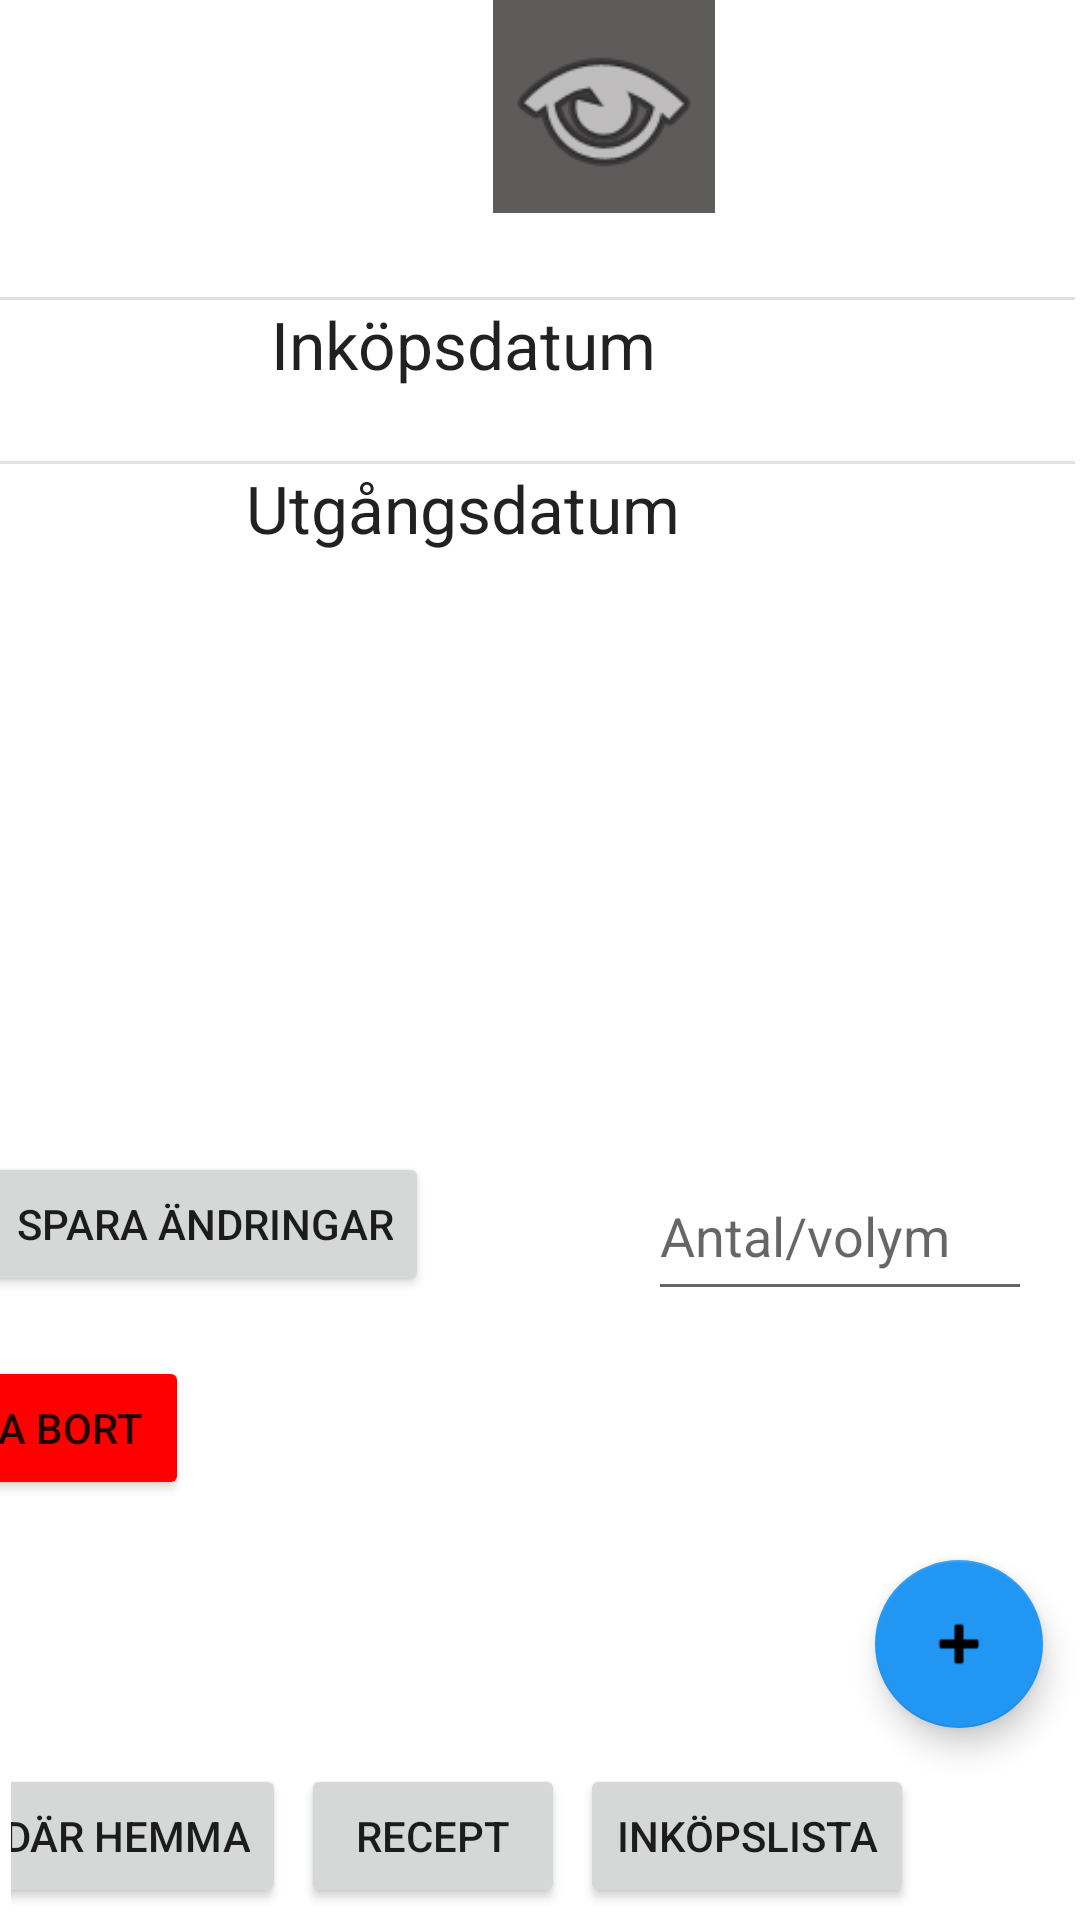

Produce the Android XML layout that renders to this screen, including the resource entries it uses.
<!-- AndroidManifest.xml: application theme Theme.FoodPlanner_prototype -->
<!-- res/layout/activity_specific_ingredient.xml -->
<?xml version="1.0" encoding="utf-8"?>
<androidx.constraintlayout.widget.ConstraintLayout xmlns:android="http://schemas.android.com/apk/res/android"
    xmlns:app="http://schemas.android.com/apk/res-auto"
    xmlns:tools="http://schemas.android.com/tools"
    android:layout_width="match_parent"
    android:layout_height="match_parent"
    tools:context=".SpecificIngredientActivity">

    <include
        android:id="@+id/include8"
        layout="@layout/home_settings_button_group"
        android:layout_width="wrap_content"
        android:layout_height="wrap_content"
        android:layout_marginEnd="4dp"
        app:layout_constraintEnd_toEndOf="parent"
        app:layout_constraintTop_toTopOf="parent" />

    <LinearLayout
        android:id="@+id/linearLayout"
        android:layout_width="408dp"
        android:layout_height="301dp"
        android:layout_marginEnd="2dp"
        android:layout_marginBottom="33dp"
        android:background="@drawable/border"
        android:divider="@color/black"
        android:gravity="center_horizontal"
        android:orientation="vertical"
        app:layout_constraintBottom_toTopOf="@+id/btn_save_ingredient"
        app:layout_constraintEnd_toEndOf="parent">

        <TextView
            android:id="@+id/txt_ingredient"
            android:layout_width="129dp"
            android:layout_height="49dp"
            android:gravity="center"
            android:textAppearance="@style/TextAppearance.AppCompat.Large"
            android:textStyle="bold" />

        <View
            android:id="@+id/divider2"
            android:layout_width="match_parent"
            android:layout_height="1dp"
            android:background="?android:attr/listDivider" />

        <TextView
            android:id="@+id/txtview_inkop"
            android:layout_width="match_parent"
            android:layout_height="wrap_content"
            android:gravity="center"
            android:text="@string/header_bought"
            android:textAppearance="@style/TextAppearance.AppCompat.Large" />

        <TextView
            android:id="@+id/txt_bought"
            android:layout_width="match_parent"
            android:layout_height="wrap_content"
            android:gravity="center"
            android:textAppearance="@style/TextAppearance.AppCompat.Medium" />

        <View
            android:id="@+id/divider"
            android:layout_width="match_parent"
            android:layout_height="1dp"
            android:background="?android:attr/listDivider" />

        <TextView
            android:id="@+id/txtview_utgang"
            android:layout_width="match_parent"
            android:layout_height="wrap_content"
            android:gravity="center"
            android:text="@string/header_out"
            android:textAppearance="@style/TextAppearance.AppCompat.Large" />

        <TextView
            android:id="@+id/txt_out"
            android:layout_width="match_parent"
            android:layout_height="wrap_content"
            android:gravity="center"
            android:textAppearance="@style/TextAppearance.AppCompat.Medium" />
    </LinearLayout>

    <Button
        android:id="@+id/btn_save_ingredient"
        android:layout_width="wrap_content"
        android:layout_height="wrap_content"
        android:layout_marginEnd="217dp"
        android:layout_marginBottom="20dp"
        android:onClick="onSaveClick"
        android:text="@string/save"
        app:layout_constraintBottom_toTopOf="@+id/btn_remove_ingredient"
        app:layout_constraintEnd_toEndOf="parent" />

    <Button
        android:id="@+id/btn_remove_ingredient"
        android:layout_width="wrap_content"
        android:layout_height="wrap_content"
        android:layout_marginEnd="153dp"
        android:layout_marginBottom="12dp"
        android:backgroundTint="@color/red"
        android:onClick="onRemoveClick"
        android:text="@string/remove"
        app:layout_constraintBottom_toTopOf="@+id/include6"
        app:layout_constraintEnd_toStartOf="@+id/edit_quantity" />

    <EditText
        android:id="@+id/edit_quantity"
        android:layout_width="128dp"
        android:layout_height="53dp"
        android:layout_marginTop="33dp"
        android:layout_marginEnd="16dp"
        android:ems="10"
        android:hint="@string/quantity_volume"
        android:inputType="numberSigned"
        app:layout_constraintEnd_toEndOf="parent"
        app:layout_constraintTop_toBottomOf="@+id/linearLayout" />

    <include
        android:id="@+id/include6"
        layout="@layout/lower_button_group"
        android:layout_width="wrap_content"
        android:layout_height="wrap_content"
        android:layout_marginStart="7dp"
        android:layout_marginEnd="16dp"
        android:layout_marginBottom="4dp"
        app:layout_constraintBottom_toBottomOf="parent"
        app:layout_constraintEnd_toEndOf="parent"
        app:layout_constraintHorizontal_bias="0.153"
        app:layout_constraintStart_toStartOf="parent" />

</androidx.constraintlayout.widget.ConstraintLayout>
<!-- res/layout/home_settings_button_group.xml (included above) -->
<androidx.constraintlayout.widget.ConstraintLayout xmlns:android="http://schemas.android.com/apk/res/android"
    xmlns:app="http://schemas.android.com/apk/res-auto"
    xmlns:tools="http://schemas.android.com/tools"
    android:layout_width="match_parent"

    android:layout_height="match_parent">

    <ImageButton
        android:id="@+id/imgbtn_home"
        android:layout_width="74dp"
        android:layout_height="71dp"
        android:layout_marginTop="3dp"
        android:layout_marginEnd="88dp"
        android:background="@color/white"
        android:contentDescription="@string/desc_home"
        android:onClick="setHomeActivity"
        android:scaleType="centerInside"
        app:layout_constraintEnd_toStartOf="@+id/img_logo"
        app:layout_constraintTop_toTopOf="parent"
        app:srcCompat="@drawable/home" />

    <ImageView
        android:id="@+id/img_logo"
        android:layout_width="74dp"
        android:layout_height="71dp"
        android:layout_marginStart="168dp"
        android:background="#5E5B5B"
        android:contentDescription="@string/desc_logo"
        app:layout_constraintStart_toStartOf="parent"
        app:layout_constraintTop_toTopOf="parent"
        app:srcCompat="@android:drawable/ic_menu_view" />

    <ImageButton
        android:id="@+id/imgbtn_settings"
        android:layout_width="74dp"
        android:layout_height="71dp"
        android:layout_marginStart="328dp"
        android:layout_marginTop="4dp"
        android:background="#FFFFFF"
        android:contentDescription="@string/desc_settings"
        android:onClick="setSettingsActivity"
        android:scaleType="centerInside"
        app:layout_constraintStart_toStartOf="parent"
        app:layout_constraintTop_toTopOf="parent"
        app:srcCompat="@drawable/settings" />
</androidx.constraintlayout.widget.ConstraintLayout>
<!-- res/layout/lower_button_group.xml (included above) -->
<?xml version="1.0" encoding="utf-8"?>
<androidx.constraintlayout.widget.ConstraintLayout xmlns:android="http://schemas.android.com/apk/res/android"
    xmlns:app="http://schemas.android.com/apk/res-auto"
    xmlns:tools="http://schemas.android.com/tools"
    android:layout_width="match_parent"
    android:layout_height="match_parent">

    <com.google.android.material.floatingactionbutton.FloatingActionButton
        android:id="@+id/floatbtn_add"
        style="@style/TextAppearance.Compat.Notification.Info"
        android:layout_width="wrap_content"
        android:layout_height="wrap_content"
        android:layout_marginTop="8dp"
        android:layout_marginEnd="16dp"
        android:clickable="true"
        android:onClick="setAddProductActivity"
        android:src="@android:drawable/ic_input_add"
        app:backgroundTint="#2196F3"
        app:layout_constraintEnd_toEndOf="parent"
        app:layout_constraintTop_toTopOf="parent" />

    <LinearLayout
        android:id="@+id/linearLayout4"
        android:layout_width="413dp"
        android:layout_height="48dp"
        android:layout_marginTop="12dp"
        android:orientation="horizontal"
        app:layout_constraintEnd_toEndOf="parent"
        app:layout_constraintTop_toBottomOf="@+id/floatbtn_add">

        <Space
            android:layout_width="5dp"
            android:layout_height="wrap_content" />

        <Button
            android:id="@+id/btn_mat_hemma"
            android:layout_width="wrap_content"
            android:layout_height="wrap_content"
            android:onClick="setMatHemmaActivity"
            android:text="@string/btntext_mat_hemma" />

        <Space
            android:layout_width="5dp"
            android:layout_height="wrap_content" />

        <Button
            android:id="@+id/btn_recept"
            android:layout_width="wrap_content"
            android:layout_height="wrap_content"
            android:onClick="setReceptActivity"
            android:text="@string/btntext_recept" />

        <Space
            android:layout_width="5dp"
            android:layout_height="wrap_content" />

        <Button
            android:id="@+id/btn_inkop"
            android:layout_width="wrap_content"
            android:layout_height="wrap_content"
            android:onClick="setInkopActivity"
            android:text="@string/btntext_inkop" />

        <Space
            android:layout_width="wrap_content"
            android:layout_height="5dp" />
    </LinearLayout>

</androidx.constraintlayout.widget.ConstraintLayout>
<!-- resources referenced by this layout -->
<resources>
  <color name="black">#FF000000</color>
  <color name="red">#FF0000</color>
  <color name="white">#FFFFFFFF</color>
  <string name="btntext_inkop">Inköpslista</string>
  <string name="btntext_mat_hemma">Mat där hemma</string>
  <string name="btntext_recept">Recept</string>
  <string name="desc_home">Knapp för att komma till hem-sidan</string>
  <string name="desc_logo">Bild på FoodPlanners logga</string>
  <string name="desc_settings">Knapp för att komma till inställningar</string>
  <string name="header_bought">Inköpsdatum</string>
  <string name="header_out">Utgångsdatum</string>
  <string name="quantity_volume">Antal/volym</string>
  <string name="remove">Ta bort</string>
  <string name="save">Spara ändringar</string>
  <style name="Theme.FoodPlanner_prototype" parent="Theme.MaterialComponents.DayNight.DarkActionBar">
          
          <item name="colorPrimary">@color/titlebar_color</item>
          <item name="colorPrimaryVariant">@color/purple_700</item>
          <item name="colorOnPrimary">@color/white</item>
          
          <item name="colorSecondary">@color/teal_200</item>
          <item name="colorSecondaryVariant">@color/teal_700</item>
          <item name="colorOnSecondary">@color/black</item>
          
          <item name="android:statusBarColor">@color/black</item>
          
      </style>
  <color name="titlebar_color">#2196F3</color>
  <color name="purple_700">#FF3700B3</color>
  <color name="teal_200">#FF03DAC5</color>
  <color name="teal_700">#FF018786</color>
</resources>
